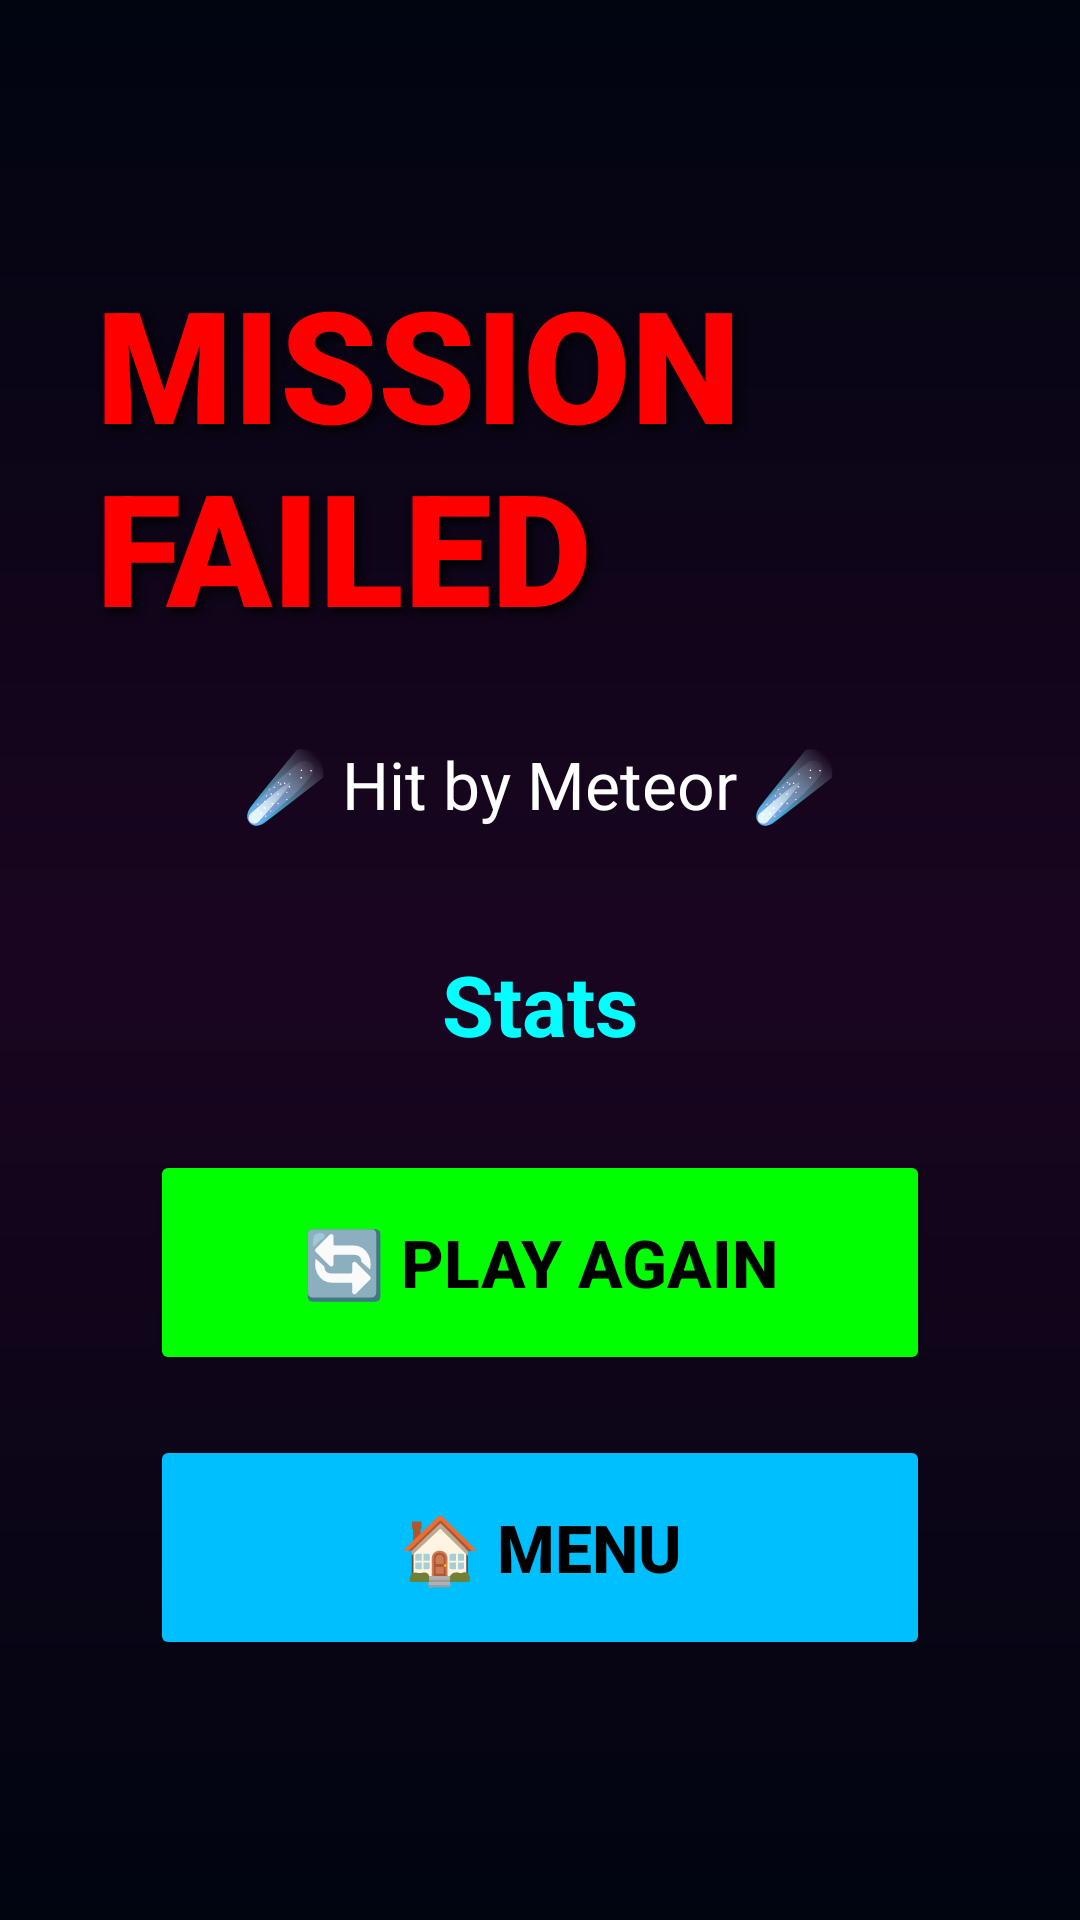

Write the Android layout XML for this screen, with the resource values it uses.
<!-- AndroidManifest.xml: application theme Theme.AppCompat.NoActionBar -->
<!-- res/layout/activity_game_over.xml -->
<?xml version="1.0" encoding="utf-8"?>
<LinearLayout xmlns:android="http://schemas.android.com/apk/res/android"
    android:layout_width="match_parent"
    android:layout_height="match_parent"
    android:orientation="vertical"
    android:gravity="center"
    android:background="@drawable/space_background"
    android:padding="32dp">

    <TextView
        android:id="@+id/tvGameOver"
        android:layout_width="wrap_content"
        android:layout_height="wrap_content"
        android:text="MISSION FAILED"
        android:textSize="52sp"
        android:textColor="#FF0000"
        android:textStyle="bold"
        android:fontFamily="sans-serif-black"
        android:layout_marginBottom="30dp"
        android:shadowColor="#000000"
        android:shadowDx="4"
        android:shadowDy="4"
        android:shadowRadius="8" />

    <TextView
        android:layout_width="wrap_content"
        android:layout_height="wrap_content"
        android:text="☄️ Hit by Meteor ☄️"
        android:textSize="22sp"
        android:textColor="#FFFFFF"
        android:layout_marginBottom="40dp" />

    <TextView
        android:id="@+id/tvStats"
        android:layout_width="wrap_content"
        android:layout_height="wrap_content"
        android:text="Stats"
        android:textSize="28sp"
        android:textColor="#00FFFF"
        android:textStyle="bold"
        android:gravity="center"
        android:lineSpacingExtra="10dp"
        android:layout_marginBottom="30dp" />

    <TextView
        android:id="@+id/tvNewRecord"
        android:layout_width="wrap_content"
        android:layout_height="wrap_content"
        android:text="🎉 NEW RECORD! 🎉"
        android:textSize="28sp"
        android:textColor="#FFD700"
        android:textStyle="bold"
        android:visibility="gone"
        android:layout_marginBottom="40dp" />

    <Button
        android:id="@+id/btnPlayAgain"
        android:layout_width="260dp"
        android:layout_height="75dp"
        android:text="🔄 PLAY AGAIN"
        android:textSize="22sp"
        android:textStyle="bold"
        android:backgroundTint="#00FF00"
        android:textColor="#000000"
        android:layout_marginBottom="20dp" />

    <Button
        android:id="@+id/btnMenu"
        android:layout_width="260dp"
        android:layout_height="75dp"
        android:text="🏠 MENU"
        android:textSize="22sp"
        android:textStyle="bold"
        android:backgroundTint="#00BFFF"
        android:textColor="#000000" />

</LinearLayout>
<!-- resources referenced by this layout -->
<resources>
  <!-- drawable space_background (drawable) -->
  <?xml version="1.0" encoding="utf-8"?>
  <shape xmlns:android="http://schemas.android.com/apk/res/android">
      <gradient
          android:angle="270"
          android:startColor="#000510"
          android:centerColor="#1A0520"
          android:endColor="#000510"
          android:type="linear" />
  </shape>
</resources>
